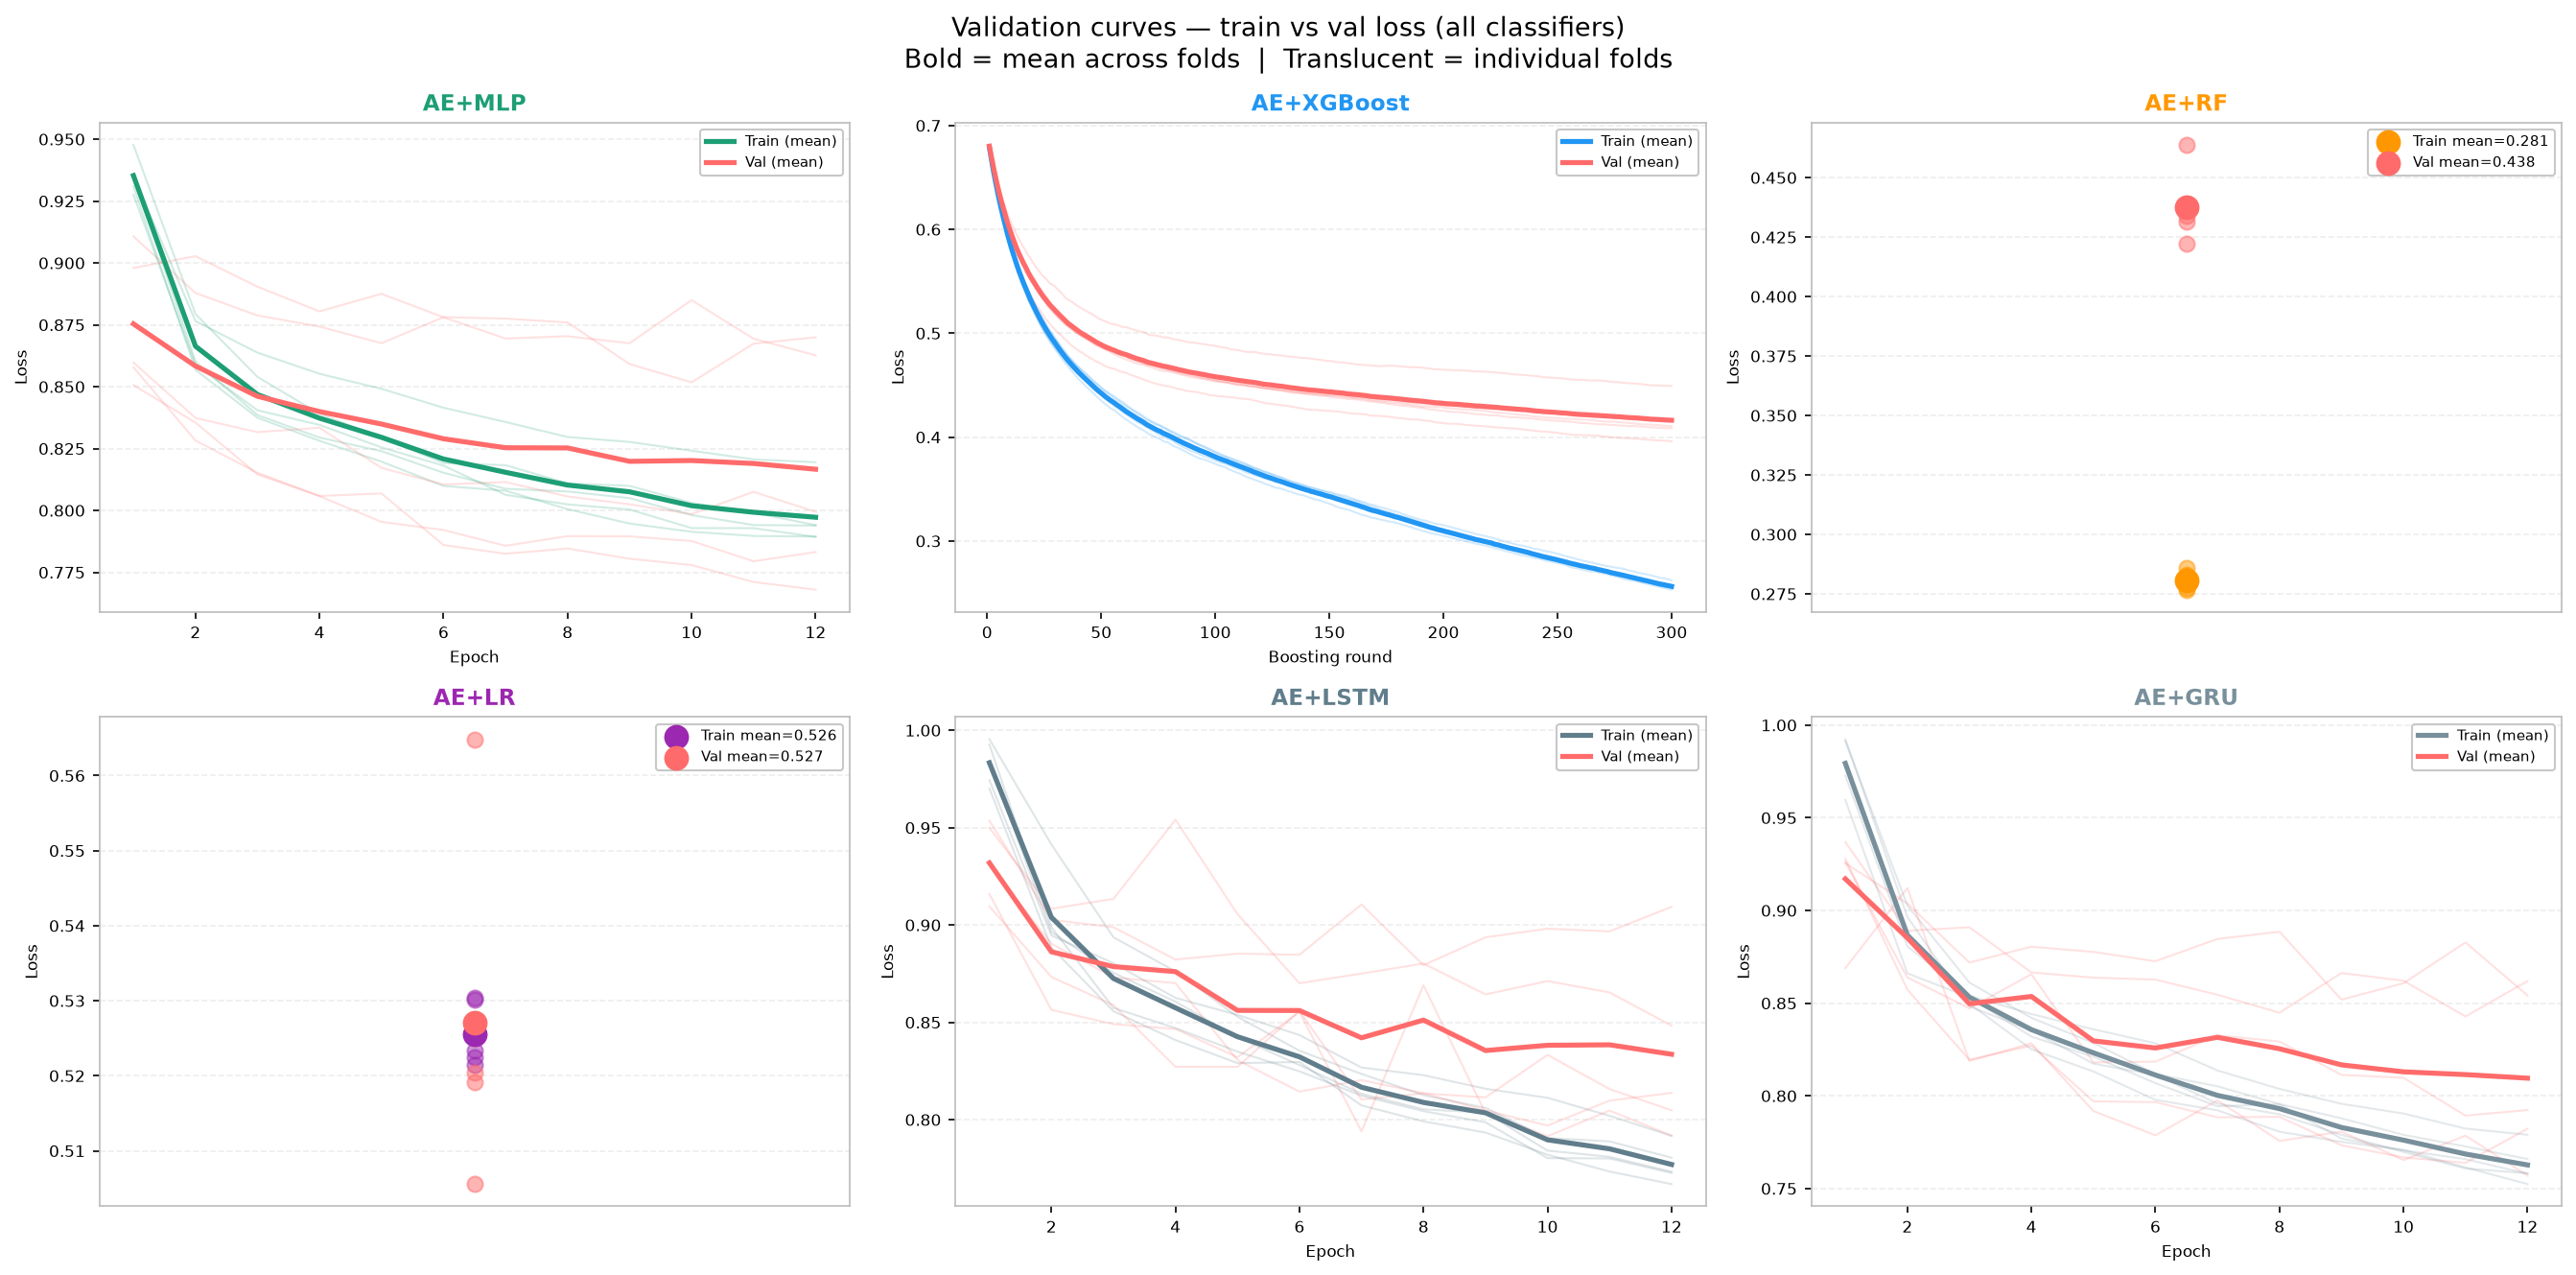

The data file committed next to this chart (first rows):
model, fold, split, step, loss
AE+MLP, 1, train, 1, 0.9477
AE+MLP, 1, train, 2, 0.8794
AE+MLP, 1, train, 3, 0.854
AE+MLP, 1, train, 4, 0.8391
AE+MLP, 1, train, 5, 0.8294
AE+MLP, 1, train, 6, 0.8191
AE+MLP, 1, train, 7, 0.8183
AE+MLP, 1, train, 8, 0.811
AE+MLP, 1, train, 9, 0.8099
AE+MLP, 1, train, 10, 0.8031
AE+MLP, 1, train, 11, 0.7991
AE+MLP, 1, train, 12, 0.7941
AE+MLP, 2, train, 1, 0.9353
AE+MLP, 2, train, 2, 0.8765
AE+MLP, 2, train, 3, 0.8638
AE+MLP, 2, train, 4, 0.8552
AE+MLP, 2, train, 5, 0.8491
AE+MLP, 2, train, 6, 0.8415
AE+MLP, 2, train, 7, 0.8358
AE+MLP, 2, train, 8, 0.8297
AE+MLP, 2, train, 9, 0.8277
AE+MLP, 2, train, 10, 0.8241
AE+MLP, 2, train, 11, 0.8207
AE+MLP, 2, train, 12, 0.8195
AE+MLP, 3, train, 1, 0.9276
AE+MLP, 3, train, 2, 0.8589
AE+MLP, 3, train, 3, 0.8405
AE+MLP, 3, train, 4, 0.8346
AE+MLP, 3, train, 5, 0.8255
AE+MLP, 3, train, 6, 0.8181
AE+MLP, 3, train, 7, 0.8063
AE+MLP, 3, train, 8, 0.8025
AE+MLP, 3, train, 9, 0.8004
AE+MLP, 3, train, 10, 0.7929
AE+MLP, 3, train, 11, 0.7929
AE+MLP, 3, train, 12, 0.7893
AE+MLP, 4, train, 1, 0.931
AE+MLP, 4, train, 2, 0.8569
AE+MLP, 4, train, 3, 0.8375
AE+MLP, 4, train, 4, 0.8282
AE+MLP, 4, train, 5, 0.8197
AE+MLP, 4, train, 6, 0.8099
AE+MLP, 4, train, 7, 0.808
AE+MLP, 4, train, 8, 0.8005
AE+MLP, 4, train, 9, 0.7947
AE+MLP, 4, train, 10, 0.7914
AE+MLP, 4, train, 11, 0.7897
AE+MLP, 4, train, 12, 0.7895
AE+MLP, 5, train, 1, 0.9349
AE+MLP, 5, train, 2, 0.8602
AE+MLP, 5, train, 3, 0.8385
AE+MLP, 5, train, 4, 0.8295
AE+MLP, 5, train, 5, 0.824
AE+MLP, 5, train, 6, 0.8152
AE+MLP, 5, train, 7, 0.8088
AE+MLP, 5, train, 8, 0.8077
AE+MLP, 5, train, 9, 0.805
AE+MLP, 5, train, 10, 0.7981
AE+MLP, 5, train, 11, 0.7941
AE+MLP, 5, train, 12, 0.7939
... 3,320 more rows
